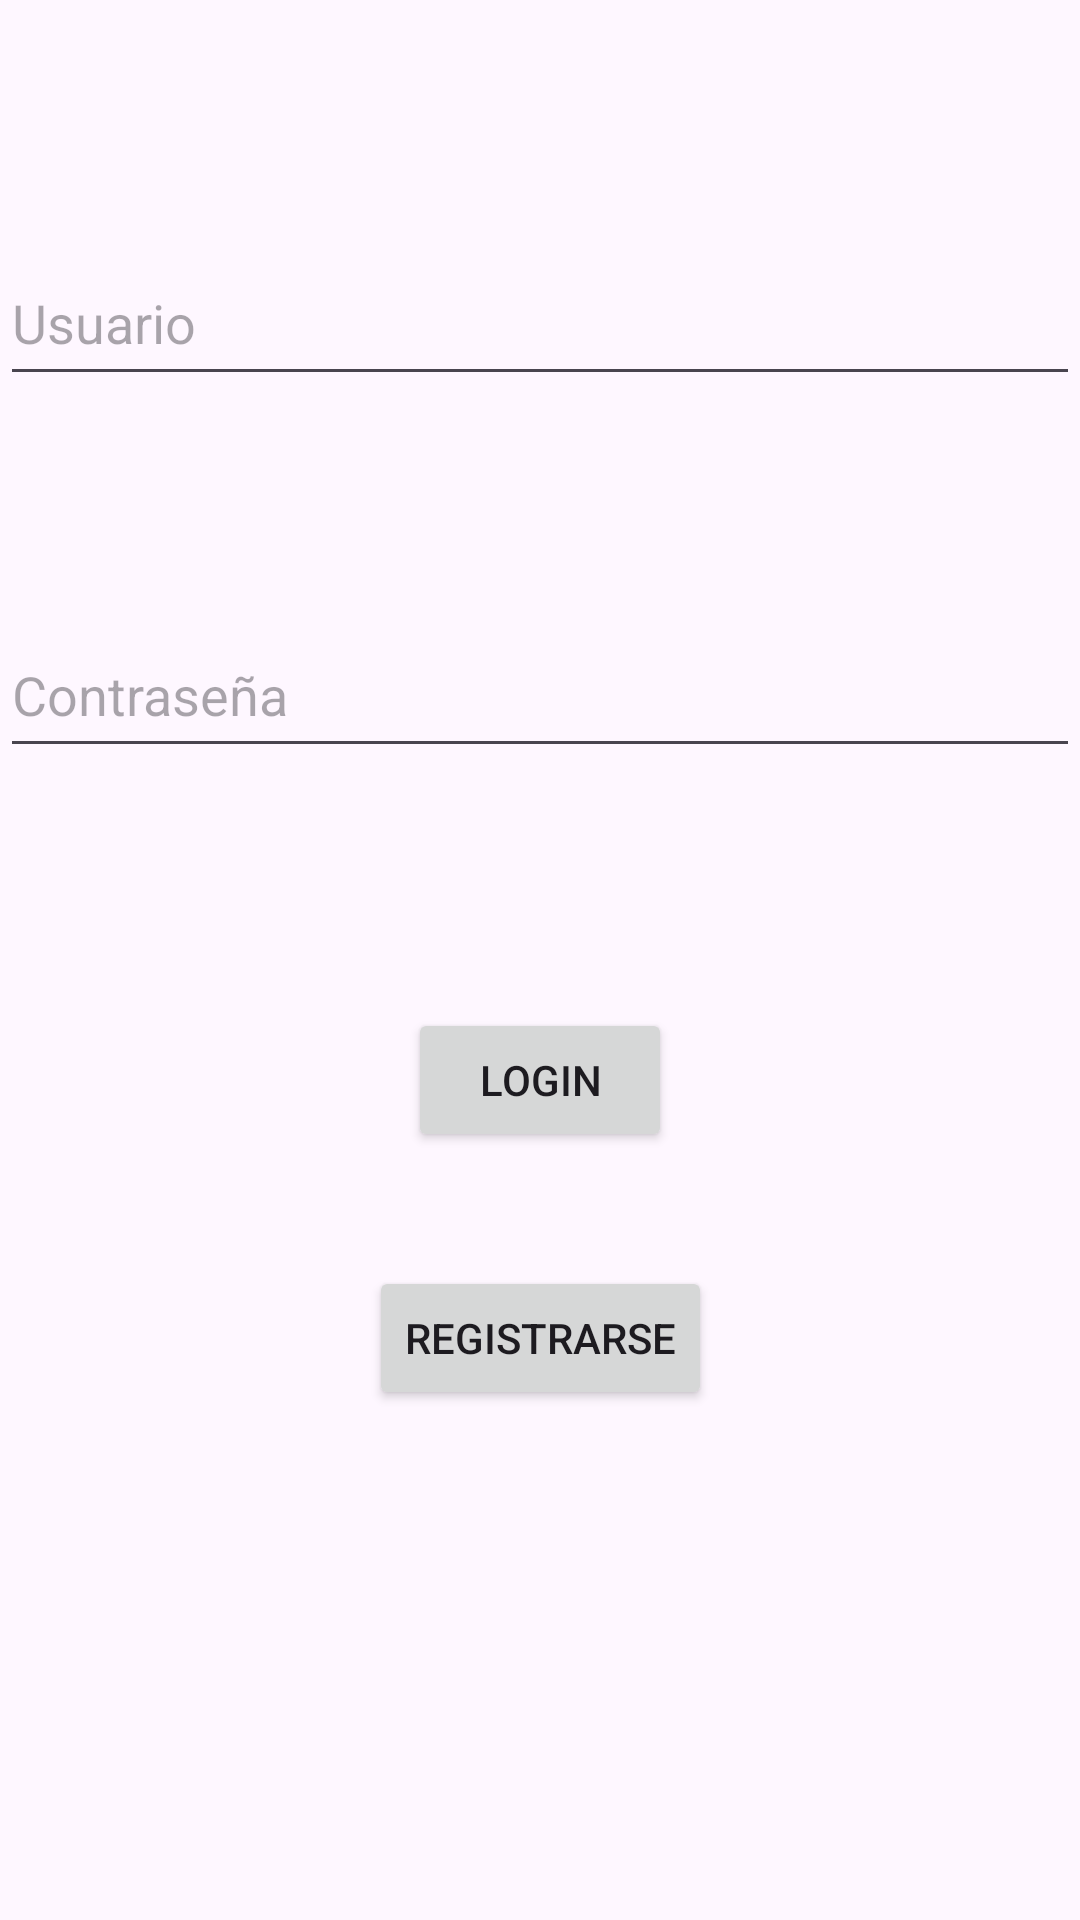

Layout XML and referenced resources for this Android screen:
<!-- AndroidManifest.xml: application theme Theme.LAB3TP1SharedPreferences -->
<!-- res/layout/activity_main.xml -->
<?xml version="1.0" encoding="utf-8"?>
<androidx.constraintlayout.widget.ConstraintLayout xmlns:android="http://schemas.android.com/apk/res/android"
    xmlns:app="http://schemas.android.com/apk/res-auto"
    xmlns:tools="http://schemas.android.com/tools"
    android:id="@+id/main"
    android:layout_width="match_parent"
    android:layout_height="match_parent"
    tools:context=".ui.login.MainActivity">

    <EditText
        android:id="@+id/etUsuario"
        android:layout_width="match_parent"
        android:layout_height="52dp"
        android:layout_marginTop="80dp"
        android:ems="10"
        android:inputType="text"
        android:hint="Usuario"
        app:layout_constraintEnd_toEndOf="parent"
        app:layout_constraintHorizontal_bias="0.497"
        app:layout_constraintStart_toStartOf="parent"
        app:layout_constraintTop_toTopOf="parent" />

    <EditText
        android:id="@+id/etContrasenia"
        android:layout_width="match_parent"
        android:layout_height="52dp"
        android:layout_marginTop="72dp"
        android:ems="10"
        android:inputType="textPassword"
        android:hint="Contraseña"
        app:layout_constraintEnd_toEndOf="parent"
        app:layout_constraintHorizontal_bias="0.497"
        app:layout_constraintStart_toStartOf="parent"
        app:layout_constraintTop_toBottomOf="@+id/etUsuario" />

    <Button
        android:id="@+id/btLogin"
        android:layout_width="wrap_content"
        android:layout_height="wrap_content"
        android:layout_marginTop="80dp"
        android:text="Login"
        app:layout_constraintEnd_toEndOf="parent"
        app:layout_constraintStart_toStartOf="parent"
        app:layout_constraintTop_toBottomOf="@+id/etContrasenia" />

    <Button
        android:id="@+id/btRegistrarse"
        android:layout_width="wrap_content"
        android:layout_height="wrap_content"
        android:text="Registrarse"
        app:layout_constraintBottom_toBottomOf="parent"
        app:layout_constraintEnd_toEndOf="parent"
        app:layout_constraintStart_toStartOf="parent"
        app:layout_constraintTop_toBottomOf="@+id/btLogin"
        app:layout_constraintVertical_bias="0.182" />
</androidx.constraintlayout.widget.ConstraintLayout>
<!-- resources referenced by this layout -->
<resources>
  <style name="Theme.LAB3TP1SharedPreferences" parent="Base.Theme.LAB3TP1SharedPreferences" />
  <style name="Base.Theme.LAB3TP1SharedPreferences" parent="Theme.Material3.DayNight.NoActionBar">
          
          
      </style>
</resources>
